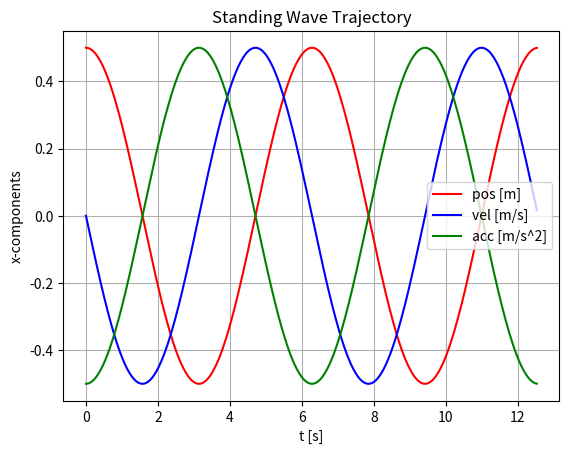

Recreate this plot in Python.
import numpy as np
import matplotlib.pyplot as plt

class StandingWaveGenerator:
    def __init__(self, hz=30.0):
        self.hz = hz
        self.t_phys = 1/self.hz

    def genWaveTraj(self, A, omega, no_osc, no_drones, show_plots=False):
        """
        Generate oscillation keeping prescibed x position
        and varying y position and velocity

        Parameters
        ----------
        A      = amplitude of wave [m]
        omega  = frequency of wave travel [hz] 
        no_osc = number of oscillations to simulate

        Returns
        -------
        traj = components of pos, vel, at a certain time
        """

        T = (2.0 * np.pi)/omega # Period
        t_end = no_osc * T # simulation run time
        
        t = 0.0 # initialize time

        traj = np.array([
            0.0, # x pos [m]
            0.0, # x vel [m/s]
            0.0, # x acc [m/s**2]
            0.0  # time
        ])

        while t < t_end:
            temp = np.zeros(4,)
            temp[0] = A * np.cos(omega*t)
            temp[1] = A * omega * (-np.sin(omega*t))
            temp[2] = A * omega**2 * (-np.cos(omega*t))
            temp[3] = t
            traj = np.vstack((traj,temp))
            t += self.t_phys
        
        traj = traj[1:,:]

        if show_plots:
            plt.figure()
            plt.plot(traj[:,3], traj[:,0], c='r', label='pos [m]') # plot pos vs. time
            plt.plot(traj[:,3], traj[:,1], c='b', label='vel [m/s]') # plot vel vs. time
            plt.plot(traj[:,3], traj[:,2], c='g', label='acc [m/s^2]') # plot vel vs. time

            plt.title('Standing Wave Trajectory')
            plt.ylabel('x-components')
            plt.xlabel('t [s]')
            plt.grid(True)
            plt.legend(loc="right")
            # plt.legend()

            # num_rows = 3; num_cols = 1
            # fig, ax = plt.subplots(num_rows, num_cols, sharex=True, figsize=(12,9))

            # ax[0].plot(traj[:,3], traj[:,0], c='r') # plot pos vs. time
            # ax[1].plot(traj[:,3], traj[:,1], c='b') # plot vel vs. time
            # ax[2].plot(traj[:,3], traj[:,2], c='g') # plot vel vs. time
            # ax[0].set_title('Standing Wave Trajectory')
            # ax[0].set_ylabel('position [m]')
            # ax[1].set_ylabel('velocity [m/s]')
            # ax[2].set_ylabel('acceleration [m/s^2]')
            # ax[2].set_xlabel('time [s]')
            # ax[0].grid(True)
            # ax[1].grid(True)
            # ax[2].grid(True)
            # ax[0].legend()

            # # Plot potential drone positions
            # x = np.linspace(-1, 1, 100)
            # y = np.cos(x)
            # ax[-1].plot(x, y, c='b')
        
            # # Plot the initial state of the drones 
            # sep = 2.0 / (no_drones + 1.0) 
            # print('sep is', sep)
            # init_pos = -1 + sep
            # dist = init_pos
            # for _ in range(no_drones):
            #     print('dist is', dist)
            #     ax[-1].scatter(dist, np.cos(dist), c='r', marker='x')
            #     dist += sep

            # ax[-1].set_title('Initial Position of drones')
            # ax[-1].set_ylabel('y [m]')
            # ax[-1].set_xlabel('x [m]')
            # ax[-1].legend()

        return traj

class TrajGenerator:
    def __init__(self, hz=30.0):
        self.hz = hz
        self.t_phys = 1/self.hz
    
    def genCircleTraj(self, x_c, y_c, x_center, y_center, \
        omega, no_osc, CCW=True, show_plots=False):
        """
        Generate a circular trajectory with form
        [ x, xd, xdd, y, yd, ydd, z, zd, zdd ]

        Parameters:
        -----------
        x_c, y_c, z_c = starting points of hover controller
        r      = radius of circle for trajectory
        omega  = speed of tracking through circle
        no_osc = number of loops
        """

        T = (2.0 * np.pi)/omega # Period
        t_end = no_osc * T # simulation run time
        # print(t_end)

        t = 0.0
        time_list = []

        no_steps = int(t_end/self.t_phys)
        # print(no_steps)

        traj = np.zeros((no_steps, 9))

        r = np.sqrt((x_c - x_center)**2 + (y_c - y_center)**2)
        x_temp = x_c - x_center; y_temp = y_c - y_center 
        ang = -np.arctan2(y_temp, x_temp)
        # print('angle is {}'.format(ang))

        # Flies Drone CCW when viewing from above
        sign = 1.0
        if CCW == False:
            sign = -1.0

        for idx in range(no_steps):
            x   = r * np.cos(omega * t - ang) + x_center
            xd  = r * omega * -np.sin(omega * t - ang) 
            xdd = r * omega**2 * -np.cos(omega * t - ang)
            y   = sign * r * np.sin(omega * t - ang) + y_center
            yd  = sign * r * omega * np.cos(omega * t - ang) 
            ydd = sign * r * omega**2 * -np.sin(omega * t - ang)
            traj[idx] = np.array([x, xd, xdd, y, yd, ydd, 0.0, 0.0, 0.0])
            time_list.append(t)
            t += self.t_phys

        if show_plots:

            plt.figure()
            plt.plot(traj[:,0], traj[:,3], c='r')
            plt.scatter(x_center, y_center, marker='x', c='r', s=100)
            plt.scatter(x_c, y_c, marker='x', c='b', s=100, label='drone start')
            # ax[0].plot(traj[:,3], traj[:,1], c='b', label='vel')
            plt.title('Circle Trajectory')
            plt.ylabel('y-pos [m]')
            plt.xlabel('x-pos [m]')
            plt.legend()

            num_rows = 2; num_cols = 1
            fig, ax = plt.subplots(num_rows, num_cols, sharex=True, figsize=(6,6))

            ax[0].plot(time_list, traj[:,0], c='r', label='pos [m]')
            ax[0].plot(time_list, traj[:,1], c='b', label='vel [m/s]')
            ax[0].plot(time_list, traj[:,2], c='g', label='acc [m/s^2]')
            ax[0].set_title('Circular Trajectory Components')
            ax[0].set_ylabel('x-components')
            # ax[0].set_xlabel('t [s]')
            ax[0].legend(loc="right")
            ax[0].grid(True)

            ax[1].plot(time_list, traj[:,3], c='r', label='pos [m]')
            ax[1].plot(time_list, traj[:,4], c='b', label='vel [m/s]')
            ax[1].plot(time_list, traj[:,5], c='g', label='acc [m/s^2]')
            ax[1].set_ylabel('y-components')
            ax[1].set_xlabel('t [s]')
            ax[1].legend(loc="right")
            ax[1].grid(True)

        return traj

def plotWaveTraj():
    wave_traj = StandingWaveGenerator()
    frequency = 1.0 # lower is slower
    amplitude = 0.5
    no_oscillations = 2.0
    no_drones = 3
    y_c = 0.0
    traj = wave_traj.genWaveTraj(amplitude, frequency, \
        no_oscillations, no_drones, True)
    plt.show()

def plotCircleTraj():
    traj_gen = TrajGenerator()
    x_c = 0.5; y_c = 0.2
    x_center = 0.0; y_center = 0.0
    omega = 1.0
    no_osc = 2.0
    circle_traj = traj_gen.genCircleTraj(x_c, y_c, x_center, y_center, \
        omega, no_osc, CCW=True, show_plots=True)
    plt.show()

if __name__ == "__main__":
    plotWaveTraj()

    # plotCircleTraj()